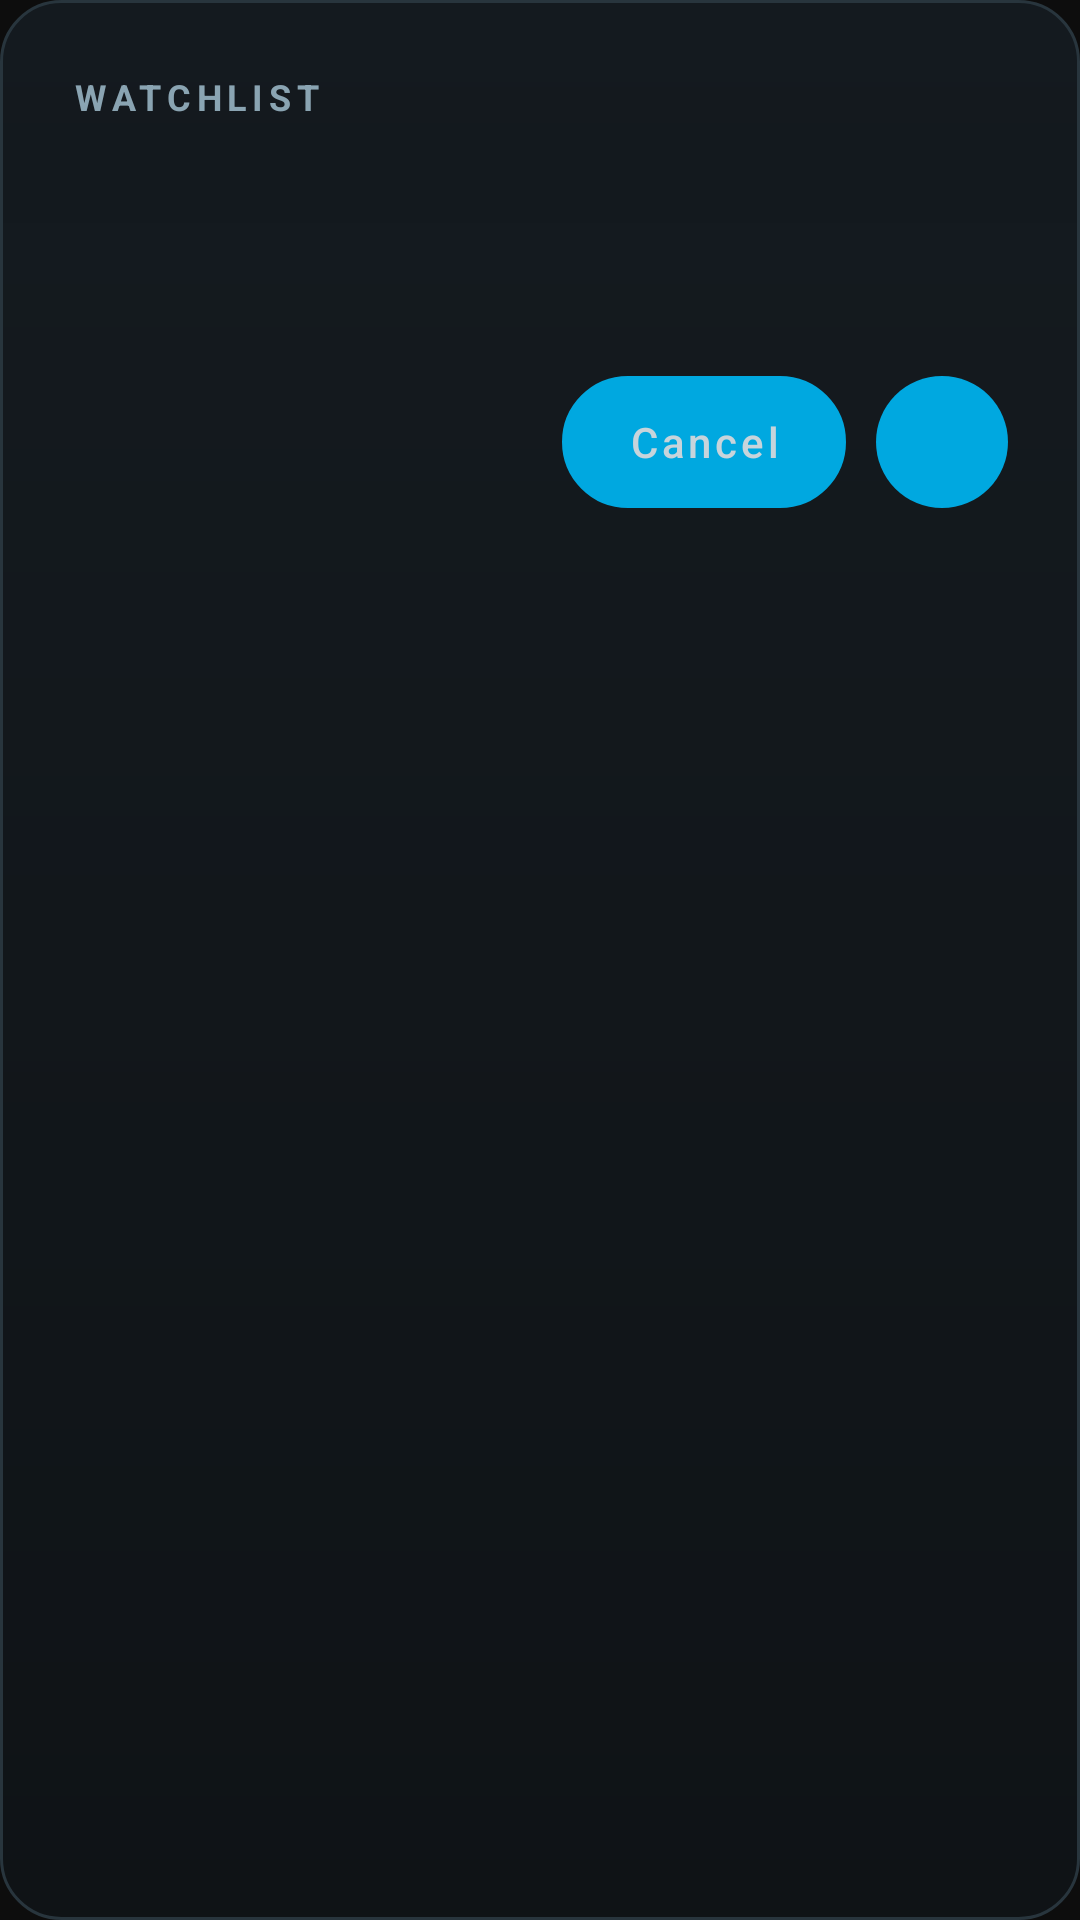

Android layout source for this screen:
<!-- AndroidManifest.xml: application theme Theme.FireTV -->
<!-- res/layout/dialog_watchlist_action.xml -->
<?xml version="1.0" encoding="utf-8"?>
<LinearLayout xmlns:android="http://schemas.android.com/apk/res/android"
    android:layout_width="match_parent"
    android:layout_height="wrap_content"
    android:background="@drawable/detail_panel_background"
    android:orientation="vertical"
    android:padding="24dp">

    <TextView
        android:id="@+id/tv_watchlist_dialog_eyebrow"
        android:layout_width="wrap_content"
        android:layout_height="wrap_content"
        android:layout_marginBottom="8dp"
        android:letterSpacing="0.16"
        android:text="WATCHLIST"
        android:textAllCaps="true"
        android:textColor="#8AA4B2"
        android:textSize="@dimen/section_eyebrow_size"
        android:textStyle="bold" />

    <TextView
        android:id="@+id/tv_watchlist_dialog_title"
        android:layout_width="match_parent"
        android:layout_height="wrap_content"
        android:layout_marginBottom="10dp"
        android:maxLines="2"
        android:textColor="@android:color/white"
        android:textSize="@dimen/panel_title_size"
        android:textStyle="bold" />

    <TextView
        android:id="@+id/tv_watchlist_dialog_message"
        android:layout_width="match_parent"
        android:layout_height="wrap_content"
        android:layout_marginBottom="20dp"
        android:textColor="#C6D6DE"
        android:textSize="@dimen/body_text_size" />

    <LinearLayout
        android:layout_width="match_parent"
        android:layout_height="wrap_content"
        android:gravity="end"
        android:orientation="horizontal">

        <Button
            android:id="@+id/btn_watchlist_dialog_cancel"
            android:layout_width="wrap_content"
            android:layout_height="44dp"
            android:layout_marginEnd="10dp"
            android:background="@drawable/button_pill_secondary"
            android:backgroundTint="@null"
            android:minWidth="0dp"
            android:paddingStart="22dp"
            android:paddingEnd="22dp"
            android:stateListAnimator="@null"
            android:text="Cancel"
            android:textAllCaps="false"
            android:textColor="@color/button_secondary_text"
            android:textSize="@dimen/action_text_size" />

        <Button
            android:id="@+id/btn_watchlist_dialog_primary"
            android:layout_width="wrap_content"
            android:layout_height="44dp"
            android:background="@drawable/button_pill_primary"
            android:backgroundTint="@null"
            android:minWidth="0dp"
            android:paddingStart="22dp"
            android:paddingEnd="22dp"
            android:stateListAnimator="@null"
            android:textAllCaps="false"
            android:textColor="@color/button_primary_text"
            android:textSize="@dimen/action_text_size" />
    </LinearLayout>
</LinearLayout>
<!-- resources referenced by this layout -->
<resources>
  <dimen name="action_text_size">14sp</dimen>
  <dimen name="body_text_size">13sp</dimen>
  <dimen name="panel_title_size">22sp</dimen>
  <dimen name="section_eyebrow_size">12sp</dimen>
  <!-- drawable button_pill_primary (drawable) -->
  <?xml version="1.0" encoding="utf-8"?>
  <selector xmlns:android="http://schemas.android.com/apk/res/android">
      <item android:state_focused="true">
          <shape>
              <corners android:radius="24dp" />
              <solid android:color="@color/accent_cyan_bright" />
              <stroke
                  android:width="2dp"
                  android:color="@color/accent_outline" />
          </shape>
      </item>
      <item>
          <shape>
              <corners android:radius="24dp" />
              <solid android:color="@color/accent_cyan" />
          </shape>
      </item>
  </selector>
  <!-- drawable button_pill_secondary (drawable) -->
  <?xml version="1.0" encoding="utf-8"?>
  <selector xmlns:android="http://schemas.android.com/apk/res/android">
      <item android:state_focused="true">
          <shape>
              <corners android:radius="24dp" />
              <solid android:color="@color/surface_panel_soft" />
              <stroke
                  android:width="2dp"
                  android:color="@color/accent_outline" />
          </shape>
      </item>
      <item>
          <shape>
              <corners android:radius="24dp" />
              <solid android:color="@color/surface_panel_alt" />
              <stroke
                  android:width="1dp"
                  android:color="@color/surface_outline" />
          </shape>
      </item>
  </selector>
  <!-- drawable detail_panel_background (drawable) -->
  <?xml version="1.0" encoding="utf-8"?>
  <shape xmlns:android="http://schemas.android.com/apk/res/android">
      <corners android:radius="20dp" />
      <gradient
          android:angle="270"
          android:startColor="#D9151C22"
          android:endColor="#CC0F1418" />
      <stroke
          android:width="1dp"
          android:color="#28353D" />
  </shape>
  <style name="Theme.FireTV" parent="Theme.MaterialComponents.NoActionBar">
          <item name="android:windowBackground">#0D0D0D</item>
          <item name="android:colorBackground">#0D0D0D</item>
          <item name="colorPrimary">#00A8E0</item>
          <item name="colorPrimaryDark">#006080</item>
          <item name="colorAccent">#00A8E0</item>
          <item name="android:windowNoTitle">true</item>
          <item name="android:windowFullscreen">true</item>
      </style>
  <color name="accent_cyan_bright">#26C2F5</color>
  <color name="accent_outline">#8FE5FF</color>
  <color name="accent_cyan">#00A8E0</color>
  <color name="surface_panel_soft">#18262F</color>
  <color name="surface_panel_alt">#1D2B35</color>
  <color name="surface_outline">#304550</color>
</resources>
